Run: headless pygame with SDL's dummy video driver; simulated clock (each Clock.tick advances the game by its frame time, no real sleeping); random seed 0; keys injected as events and as key.get_pressed() state; mouse plan: one left click at the window centre at the start of phase 2, then a move to the lower-right quarter at the start of phase 3.
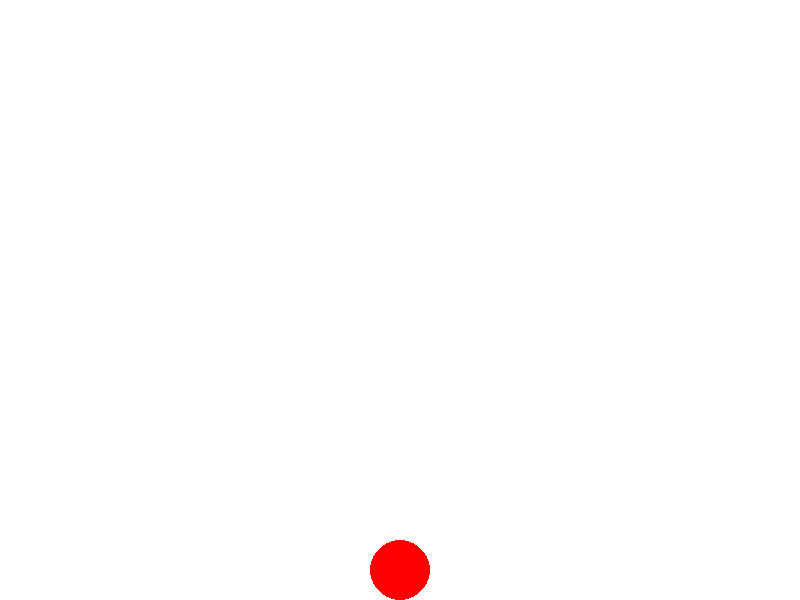
Frame 1 of 4 · flips 1–60 · no input
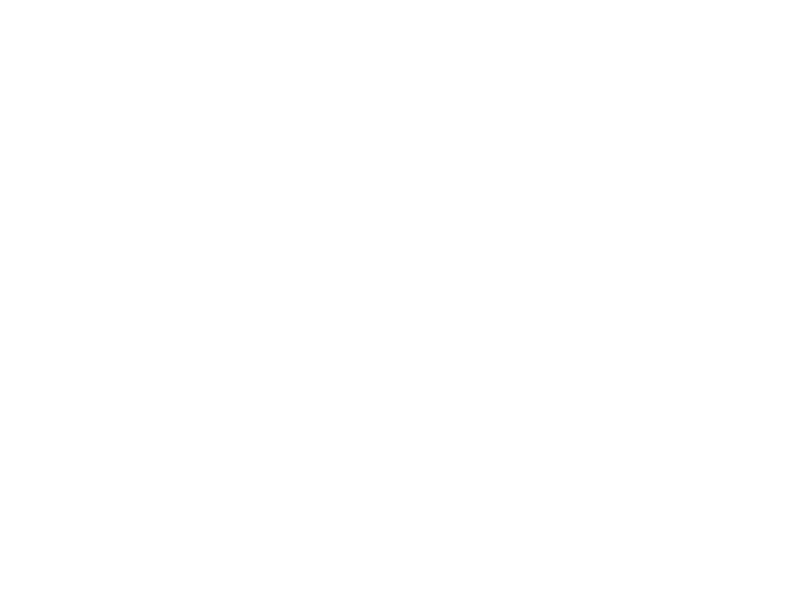
Frame 2 of 4 · flips 61–180 · clicked the window centre · tapped SPACE, RETURN · held RIGHT (→), D
Frame 3 of 4 · flips 181–300 · moved the mouse to the lower-right quarter · held DOWN (↓), S · screen unchanged from frame 2, image omitted
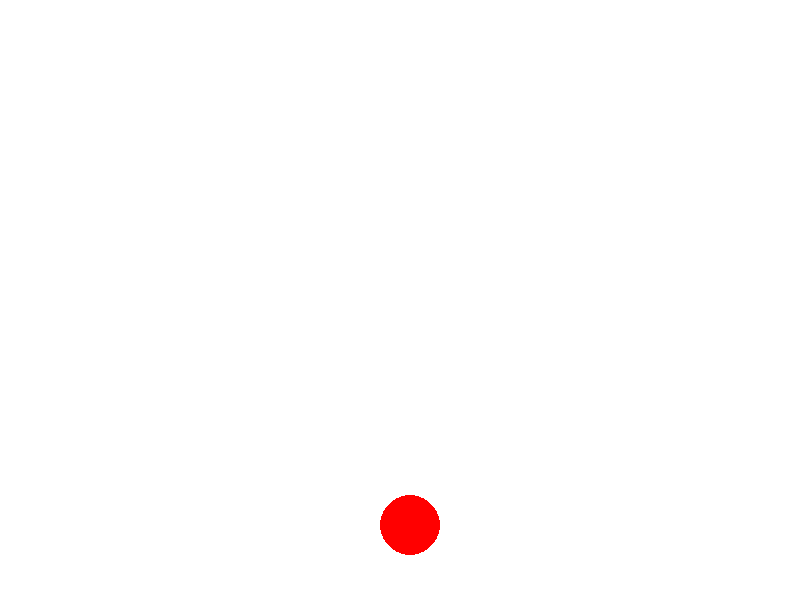
Frame 4 of 4 · flips 301–420 · held LEFT (←), A, UP (↑), W

The pygame program that drew these frames:

import math
import sys

import pygame

pygame.init()

# ウィンドウの設定
screen_width = 800
screen_height = 600
screen = pygame.display.set_mode((screen_width, screen_height))
pygame.display.set_caption("pendulum")

# FPSの設定
clock = pygame.time.Clock()
FPS = 60

# 色の設定
BLACK = (0, 0, 0)
WHITE = (255, 255, 255)
RED = (255, 0, 0)
BLUE = (0, 255, 0)
GREEN = (0, 0, 255)

# キー
INPUTS = {
    "up": False,
    "down": False,
    "left": False,
    "right": False
}

# 初期設定
fulcrum_point = pygame.math.Vector2()  # 支点位置
length = 100    # 糸の長さ
angle_deg = 45  # 角度 [deg]
offset_deg = 90
angle = math.radians(angle_deg + offset_deg)     # 角度 [rad]
angle_velocity = 0  # 角速度
angle_acceleration = 0  # 各加速度
gravity = 0.5     # 重力
is_hook = False
release_velocity = pygame.math.Vector2()  # 振り子リリース時の速度
input_velocity = pygame.math.Vector2()    # 入力による速度
player_point = pygame.math.Vector2(screen_width // 2, screen_height // 2)
player_speed = 5
on_ground = False
friction = 0.9

while True:
    # 背景の塗りつぶし
    screen.fill(WHITE)

    # プレイヤーの描画
    pygame.draw.circle(screen, RED, (player_point.x, player_point.y), 30)

    # 振り子の演算
    if is_hook:
        # 支点の描画
        pygame.draw.circle(screen, GREEN, (fulcrum_point.x, fulcrum_point.y), 10)

        # 糸の描画
        pygame.draw.line(screen, BLACK, (fulcrum_point.x, fulcrum_point.y), (player_point.x, player_point.y), 3)

        # 入力による加速
        swing_force = 0.3 / length
        if INPUTS["left"]:
            angle_velocity -= swing_force
        if INPUTS["right"]:
            angle_velocity += swing_force

        angle_acceleration = -(gravity / length) * math.sin(angle)  # 角加速度の計算
        angle_velocity += angle_acceleration  # 角速度の更新
        angle_velocity *= 0.99  # 減衰効果
        angle += angle_velocity  # 角度の更新

        # プレイヤーの位置の計算
        player_point = pygame.math.Vector2(
            fulcrum_point.x + length * math.sin(angle),
            fulcrum_point.y + length * math.cos(angle)
        )

    # 振り子中でない場合
    else:
        input_velocity.x = 0
        if INPUTS["left"]:
            if release_velocity.x > 0:
                release_velocity.x *= 0.95  # 逆方向の入力で徐々に減速
                if abs(release_velocity.x) < player_speed:
                    release_velocity.x = 0
            elif release_velocity.x < 0:
                input_velocity.x = -2
            else:
                input_velocity.x = -player_speed
        if INPUTS["right"]:
            if release_velocity.x < 0:
                release_velocity.x *= 0.95  # 逆方向の入力で徐々に減速
                if abs(release_velocity.x) < player_speed:
                    release_velocity.x = 0
            elif release_velocity.x > 0:
                input_velocity.x = 2
            else:
                input_velocity.x = player_speed
        if INPUTS["up"] and on_ground:
            release_velocity.y = -10  # ジャンプ
            on_ground = False

        # 合計速度 = リリース時の速度 + 入力による速度
        total_velocity = release_velocity + input_velocity
        player_point += total_velocity
        release_velocity.y += gravity

        if on_ground:
            release_velocity.x *= friction  # 地面でのみ摩擦を適用
            if abs(release_velocity.x) < 0.1:
                release_velocity.x = 0

        # 地面に当たったら停止
        if player_point.y >= screen_height - 30:
            player_point.y = screen_height - 30
            release_velocity.y = 0
            on_ground = True

    # イベントの取得
    for event in pygame.event.get():
        if event.type == pygame.QUIT:
            pygame.quit()
            sys.exit()
        # キーボード押下
        if event.type == pygame.KEYDOWN:
            if event.key == pygame.K_ESCAPE:
                pygame.quit()
                sys.exit()
            if event.key == pygame.K_UP:
                INPUTS["up"] = True
            if event.key == pygame.K_DOWN:
                INPUTS["down"] = True
            if event.key == pygame.K_LEFT:
                INPUTS["left"] = True
            if event.key == pygame.K_RIGHT:
                INPUTS["right"] = True
        # キーボード解放
        if event.type == pygame.KEYUP:
            if event.key == pygame.K_UP:
                INPUTS["up"] = False
            if event.key == pygame.K_DOWN:
                INPUTS["down"] = False
            if event.key == pygame.K_LEFT:
                INPUTS["left"] = False
            if event.key == pygame.K_RIGHT:
                INPUTS["right"] = False
        # マウスクリック
        if event.type == pygame.MOUSEBUTTONDOWN:
            # 左クリック
            if event.button == 1:
                # 更新
                is_hook = True
                on_ground = False
                mx, my = pygame.mouse.get_pos()
                fulcrum_point = pygame.math.Vector2(mx, my)     # 支点位置
                length = math.sqrt((mx - player_point.x)**2 + (my - player_point.y)**2)  # 糸の長さ
                angle = math.atan2(player_point.x - mx, player_point.y - my)    # ※座標系が異なる（原点が左上）であるため、角度計算を一部専用に修正
                angle_velocity = 0  # 角速度

        # マウス解放
        if event.type == pygame.MOUSEBUTTONUP:
            if event.button == 1:
                is_hook = False
                release_velocity = pygame.math.Vector2(
                    angle_velocity * length * math.cos(angle),
                    -angle_velocity * length * math.sin(angle)
                )

    # 更新
    pygame.display.update()
    clock.tick(FPS)
